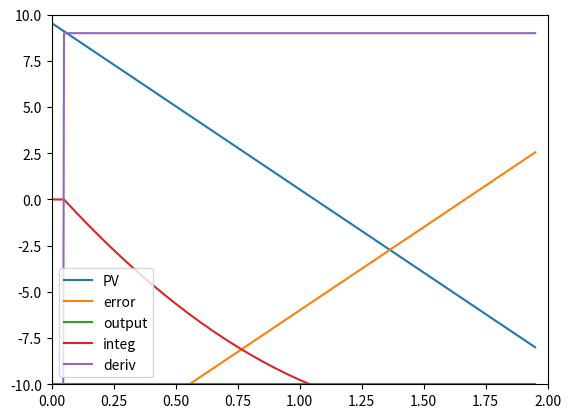

The matplotlib source for this figure:
import time
import collections

PIDState = collections.namedtuple("PIDState", ["Kp", "Ki", "Kd", "last_time", "integral", "last_error"])

def init(Kp, Ki, Kd): return PIDState(Kp, Ki, Kd, None, 0, None)
def step(state, error, deriv, ts=None):
    ts = ts if ts is not None else time.time()
    integral = state.integral
    if state.last_time:
        tdiff = ts - state.last_time
        integral += 0.5 * (state.last_error + error) * tdiff # approximate actually integrating using a trapzeium
    output = state.Kp * error + state.Ki * integral + state.Kd * deriv
    return PIDState(Kp=state.Kp, Ki=state.Ki, Kd=state.Kd, last_time=ts, integral=integral, last_error=error), output

if __name__ == "__main__":
    import matplotlib.pyplot as plt, numpy as np
    def extract_series(l, ix): return list(map(lambda x: x[ix], l))
    values = [(10, -10, 0, 0, 0)]
    state = init(10, 4, -0.3)
    setpoint = -5
    max_time = 2
    timestep = 0.05
    times = np.arange(0, max_time, timestep)
    for t in times:
        current_pv = values[-1][0]
        error = setpoint - current_pv
        deriv = (error - (state.last_error or 0)) / timestep
        state, output = step(state, error, deriv, ts=t)
        output = max(min(output, 10), -10)
        print(output, current_pv, error)
        new_pv = current_pv + (output + 1) * 0.05
        values.append((new_pv, error, output, state.integral, deriv))
    #print(values)
    values = values[1:]
    plt.axis([0, max_time, -10, 10])
    plt.plot(times, extract_series(values, 0), label="PV")
    plt.plot(times, extract_series(values, 1), label="error")
    plt.plot(times, extract_series(values, 2), label="output")
    plt.plot(times, extract_series(values, 3), label="integ")
    plt.plot(times, extract_series(values, 4), label="deriv")
    plt.legend()
    plt.show()